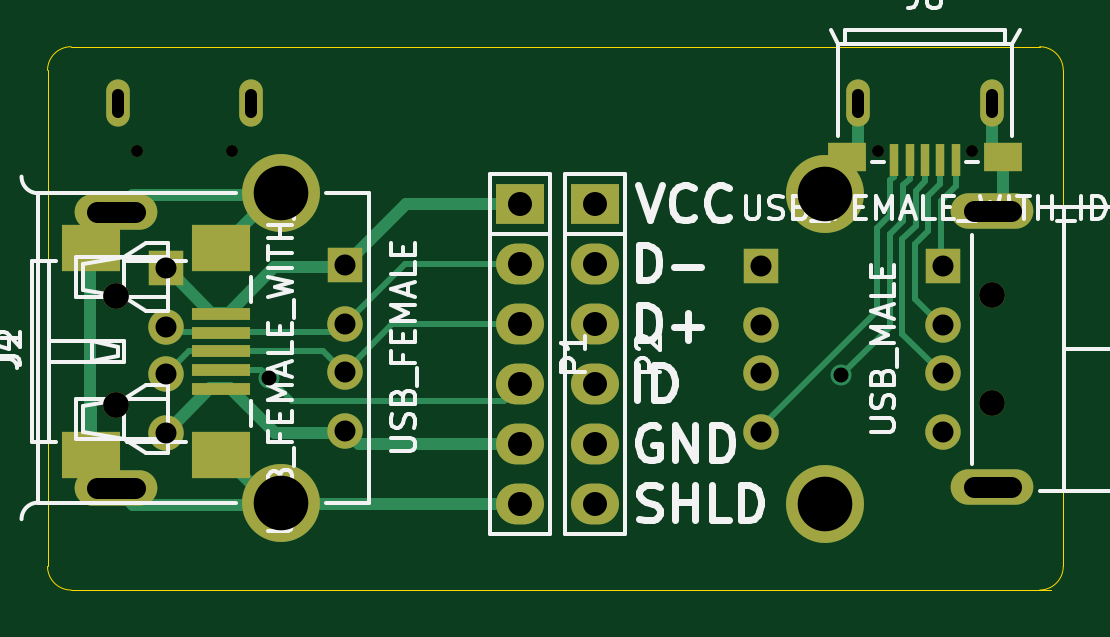
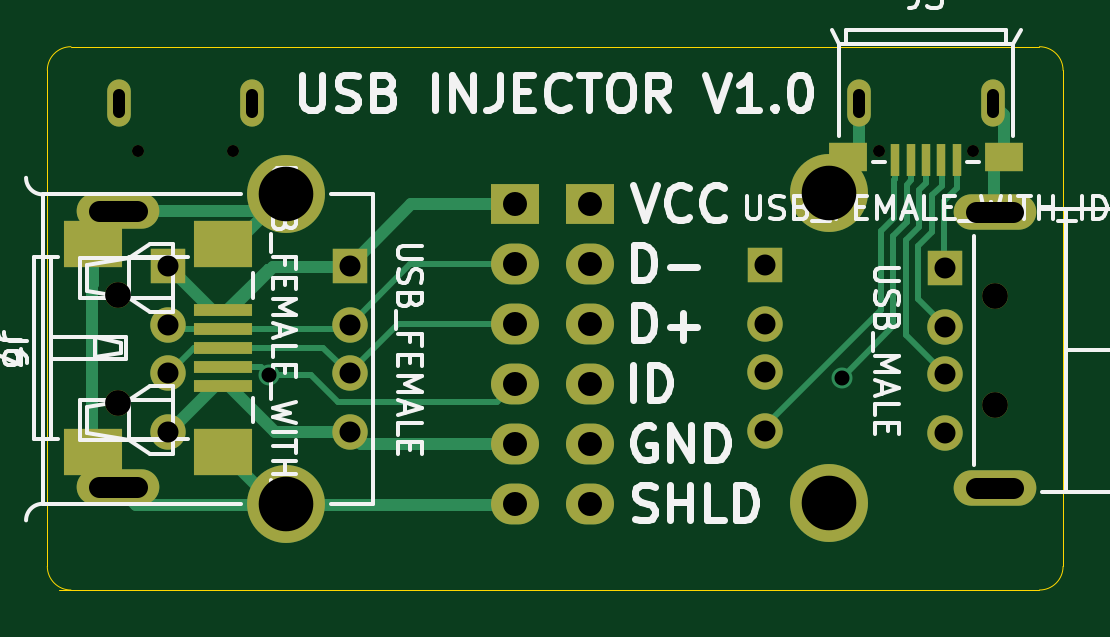
Circuit board: 9 layer files. Board 43.0 x 23.0 mm.
- bottom_copper: usb_injector-B_Cu.gbl (6589 bytes)
- bottom_mask: usb_injector-B_Mask.gbs (2297 bytes)
- bottom_silk: usb_injector-B_SilkS.gbo (22945 bytes)
- outline: usb_injector-Edge_Cuts.gbr (798 bytes)
- top_copper: usb_injector-F_Cu.gtl (6476 bytes)
- top_mask: usb_injector-F_Mask.gts (2296 bytes)
- top_silk: usb_injector-F_SilkS.gto (21344 bytes)
- drill: usb_injector-NPTH.drl (310 bytes)
- drill: usb_injector.drl (1034 bytes)

=== bottom_copper: usb_injector-B_Cu.gbl ===
G04 #@! TF.FileFunction,Copper,L2,Bot,Signal*
%FSLAX46Y46*%
G04 Gerber Fmt 4.6, Leading zero omitted, Abs format (unit mm)*
G04 Created by KiCad (PCBNEW (2015-01-08 BZR 5360)-product) date 2015-02-07T22:59:37 CET*
%MOMM*%
G01*
G04 APERTURE LIST*
%ADD10C,0.100000*%
%ADD11R,2.032000X1.727200*%
%ADD12O,2.032000X1.727200*%
%ADD13R,1.500000X1.500000*%
%ADD14C,1.500000*%
%ADD15C,3.300000*%
%ADD16O,3.500000X1.500000*%
%ADD17R,2.500000X0.500000*%
%ADD18R,2.500000X2.000000*%
%ADD19O,1.000000X2.000000*%
%ADD20R,0.400000X1.350000*%
%ADD21R,1.600000X1.200000*%
%ADD22C,0.889000*%
%ADD23C,0.254000*%
%ADD24C,0.508000*%
G04 APERTURE END LIST*
D10*
D11*
X80010000Y-66675000D03*
D12*
X80010000Y-69215000D03*
X80010000Y-71755000D03*
X80010000Y-74295000D03*
X80010000Y-76835000D03*
X80010000Y-79375000D03*
D11*
X83185000Y-66675000D03*
D12*
X83185000Y-69215000D03*
X83185000Y-71755000D03*
X83185000Y-74295000D03*
X83185000Y-76835000D03*
X83185000Y-79375000D03*
D13*
X72600000Y-69250000D03*
D14*
X72600000Y-71750000D03*
X72600000Y-73750000D03*
X72600000Y-76250000D03*
D15*
X69890000Y-79321000D03*
X69890000Y-66179000D03*
D13*
X90200000Y-69300000D03*
D14*
X90200000Y-71800000D03*
X90200000Y-73800000D03*
X90200000Y-76300000D03*
D15*
X92910000Y-79371000D03*
X92910000Y-66229000D03*
D14*
X97900000Y-76300000D03*
X97900000Y-73800000D03*
X97900000Y-71800000D03*
D13*
X97900000Y-69300000D03*
D16*
X100000000Y-66950000D03*
X100000000Y-78650000D03*
D14*
X65000000Y-76350000D03*
X65000000Y-73850000D03*
X65000000Y-71850000D03*
D13*
X65000000Y-69350000D03*
D16*
X62900000Y-67000000D03*
X62900000Y-78700000D03*
D17*
X95550000Y-71150000D03*
X95550000Y-71950000D03*
X95550000Y-72750000D03*
X95550000Y-73550000D03*
X95550000Y-74350000D03*
D18*
X101050000Y-77150000D03*
X95550000Y-77150000D03*
X95550000Y-68350000D03*
X101050000Y-68350000D03*
D19*
X94325000Y-62400000D03*
X99975000Y-62400000D03*
X68625000Y-62400000D03*
D20*
X64500000Y-64800000D03*
X65150000Y-64800000D03*
X65800000Y-64800000D03*
X66450000Y-64800000D03*
X67100000Y-64800000D03*
D19*
X62975000Y-62400000D03*
D21*
X62500000Y-64650000D03*
X69100000Y-64650000D03*
D22*
X69367400Y-74011600D03*
X93599000Y-73914000D03*
D23*
X65049400Y-69292400D02*
X65005000Y-69336800D01*
X65049400Y-66518600D02*
X65049400Y-69292400D01*
X64495000Y-65964200D02*
X65049400Y-66518600D01*
X64495000Y-64816800D02*
X64495000Y-65964200D01*
X65145000Y-64816800D02*
X65145000Y-65877600D01*
X66141600Y-70700200D02*
X65005000Y-71836800D01*
X66141600Y-68423600D02*
X66141600Y-70700200D01*
X65557402Y-67839402D02*
X66141600Y-68423600D01*
X65557402Y-66290002D02*
X65557402Y-67839402D01*
X65145000Y-65877600D02*
X65557402Y-66290002D01*
X65795000Y-64816800D02*
X65795000Y-65765600D01*
X65795000Y-65765600D02*
X66090800Y-66061400D01*
X66649602Y-72192198D02*
X65005000Y-73836800D01*
X66649602Y-68195002D02*
X66649602Y-72192198D01*
X66090800Y-67636200D02*
X66649602Y-68195002D01*
X66090800Y-66061400D02*
X66090800Y-67636200D01*
X67095000Y-65592400D02*
X67157600Y-65655000D01*
X67157600Y-65655000D02*
X67157600Y-67229800D01*
X67157600Y-67229800D02*
X67716400Y-67788600D01*
X67095000Y-64816800D02*
X67095000Y-65592400D01*
X72625000Y-76050000D02*
X72625000Y-76336800D01*
X67716400Y-71141400D02*
X72625000Y-76050000D01*
X67716400Y-67788600D02*
X67716400Y-71141400D01*
X68620000Y-64191800D02*
X69095000Y-64666800D01*
X62970000Y-64191800D02*
X62495000Y-64666800D01*
D24*
X62905000Y-65076800D02*
X62495000Y-64666800D01*
X62905000Y-66986800D02*
X62905000Y-65076800D01*
X62495000Y-62891800D02*
X62970000Y-62416800D01*
X62495000Y-64666800D02*
X62495000Y-62891800D01*
X68620000Y-64191800D02*
X69095000Y-64666800D01*
X68620000Y-62416800D02*
X68620000Y-64191800D01*
X69095000Y-65445800D02*
X69915000Y-66265800D01*
X69095000Y-64666800D02*
X69095000Y-65445800D01*
D23*
X67183000Y-71827200D02*
X69367400Y-74011600D01*
X66445000Y-65653600D02*
X66624200Y-65832800D01*
X66624200Y-65832800D02*
X66624200Y-67433000D01*
X66624200Y-67433000D02*
X67183000Y-67991800D01*
X67183000Y-67991800D02*
X67183000Y-71827200D01*
X66445000Y-64816800D02*
X66445000Y-65653600D01*
D24*
X83185000Y-66675000D02*
X87595700Y-66675000D01*
D23*
X90245000Y-69324300D02*
X93715000Y-69324300D01*
D24*
X90245000Y-69324300D02*
X93454300Y-69324300D01*
X87595700Y-66675000D02*
X90245000Y-69324300D01*
X95284300Y-71154300D02*
X95545000Y-71154300D01*
X96035000Y-71154300D02*
X97865000Y-69324300D01*
X95545000Y-71154300D02*
X96035000Y-71154300D01*
D23*
X93715000Y-69324300D02*
X95545000Y-71154300D01*
D24*
X93454300Y-69324300D02*
X95284300Y-71154300D01*
D23*
X95545000Y-71954300D02*
X97735000Y-71954300D01*
X83185000Y-69215000D02*
X87635700Y-69215000D01*
X97735000Y-71954300D02*
X97865000Y-71824300D01*
X90375000Y-71954300D02*
X90245000Y-71824300D01*
X95545000Y-71954300D02*
X90375000Y-71954300D01*
X87635700Y-69215000D02*
X90245000Y-71824300D01*
X95545000Y-72754300D02*
X91315000Y-72754300D01*
X95545000Y-72754300D02*
X96795000Y-72754300D01*
X96795000Y-72754300D02*
X97865000Y-73824300D01*
X83185000Y-71755000D02*
X88175700Y-71755000D01*
X91315000Y-72754300D02*
X90245000Y-73824300D01*
X88175700Y-71755000D02*
X90245000Y-73824300D01*
D24*
X95895000Y-74354300D02*
X97865000Y-76324300D01*
X95317700Y-74354300D02*
X95545000Y-74354300D01*
X95545000Y-74354300D02*
X95895000Y-74354300D01*
X93347700Y-76324300D02*
X95317700Y-74354300D01*
X83185000Y-76835000D02*
X89734300Y-76835000D01*
X89734300Y-76835000D02*
X90245000Y-76324300D01*
X90245000Y-76324300D02*
X93347700Y-76324300D01*
X101050000Y-68350000D02*
X101050000Y-70050000D01*
X101100000Y-70100000D02*
X101100000Y-77100000D01*
X101050000Y-70050000D02*
X101100000Y-70100000D01*
X101100000Y-77100000D02*
X101050000Y-77150000D01*
X99965000Y-78234300D02*
X101045000Y-77154300D01*
X99965000Y-78674300D02*
X99965000Y-78234300D01*
X99244000Y-79395300D02*
X99965000Y-78674300D01*
X92955000Y-79395300D02*
X99244000Y-79395300D01*
X93304000Y-79395300D02*
X95545000Y-77154300D01*
X92955000Y-79395300D02*
X93304000Y-79395300D01*
X95056000Y-68354300D02*
X92955000Y-66253300D01*
X95545000Y-68354300D02*
X95056000Y-68354300D01*
X99965000Y-67274300D02*
X101045000Y-68354300D01*
X99965000Y-66974300D02*
X99965000Y-67274300D01*
X93676000Y-66974300D02*
X92955000Y-66253300D01*
X99965000Y-66974300D02*
X93676000Y-66974300D01*
X83205300Y-79395300D02*
X83185000Y-79375000D01*
X92955000Y-79395300D02*
X83205300Y-79395300D01*
D23*
X93599000Y-73914000D02*
X91821000Y-73914000D01*
X93958700Y-73554300D02*
X93599000Y-73914000D01*
X95545000Y-73554300D02*
X93958700Y-73554300D01*
X91821000Y-73914000D02*
X90678000Y-75057000D01*
X90678000Y-75057000D02*
X83947000Y-75057000D01*
X83947000Y-75057000D02*
X83185000Y-74295000D01*
M02*

=== bottom_mask: usb_injector-B_Mask.gbs ===
G04 #@! TF.FileFunction,Soldermask,Bot*
%FSLAX46Y46*%
G04 Gerber Fmt 4.6, Leading zero omitted, Abs format (unit mm)*
G04 Created by KiCad (PCBNEW (2015-01-08 BZR 5360)-product) date 2015-02-07T22:59:37 CET*
%MOMM*%
G01*
G04 APERTURE LIST*
%ADD10C,0.100000*%
%ADD11R,2.032000X1.727200*%
%ADD12O,2.032000X1.727200*%
%ADD13R,1.500000X1.500000*%
%ADD14C,1.500000*%
%ADD15C,3.300000*%
%ADD16O,3.500000X1.500000*%
%ADD17C,1.100000*%
%ADD18R,2.500000X0.500000*%
%ADD19R,2.500000X2.000000*%
%ADD20O,1.000000X2.000000*%
%ADD21C,0.500000*%
%ADD22R,0.400000X1.350000*%
%ADD23R,1.600000X1.200000*%
G04 APERTURE END LIST*
D10*
D11*
X80010000Y-66675000D03*
D12*
X80010000Y-69215000D03*
X80010000Y-71755000D03*
X80010000Y-74295000D03*
X80010000Y-76835000D03*
X80010000Y-79375000D03*
D11*
X83185000Y-66675000D03*
D12*
X83185000Y-69215000D03*
X83185000Y-71755000D03*
X83185000Y-74295000D03*
X83185000Y-76835000D03*
X83185000Y-79375000D03*
D13*
X72600000Y-69250000D03*
D14*
X72600000Y-71750000D03*
X72600000Y-73750000D03*
X72600000Y-76250000D03*
D15*
X69890000Y-79321000D03*
X69890000Y-66179000D03*
D13*
X90200000Y-69300000D03*
D14*
X90200000Y-71800000D03*
X90200000Y-73800000D03*
X90200000Y-76300000D03*
D15*
X92910000Y-79371000D03*
X92910000Y-66229000D03*
D14*
X97900000Y-76300000D03*
X97900000Y-73800000D03*
X97900000Y-71800000D03*
D13*
X97900000Y-69300000D03*
D16*
X100000000Y-66950000D03*
X100000000Y-78650000D03*
D17*
X100000000Y-75100000D03*
X100000000Y-70500000D03*
D14*
X65000000Y-76350000D03*
X65000000Y-73850000D03*
X65000000Y-71850000D03*
D13*
X65000000Y-69350000D03*
D16*
X62900000Y-67000000D03*
X62900000Y-78700000D03*
D17*
X62900000Y-75150000D03*
X62900000Y-70550000D03*
D18*
X95550000Y-71150000D03*
X95550000Y-71950000D03*
X95550000Y-72750000D03*
X95550000Y-73550000D03*
X95550000Y-74350000D03*
D19*
X101050000Y-77150000D03*
X95550000Y-77150000D03*
X95550000Y-68350000D03*
X101050000Y-68350000D03*
D20*
X94325000Y-62400000D03*
X99975000Y-62400000D03*
D21*
X95150000Y-64400000D03*
X99150000Y-64400000D03*
D20*
X68625000Y-62400000D03*
D22*
X64500000Y-64800000D03*
X65150000Y-64800000D03*
X65800000Y-64800000D03*
X66450000Y-64800000D03*
X67100000Y-64800000D03*
D20*
X62975000Y-62400000D03*
D21*
X67800000Y-64400000D03*
X63800000Y-64400000D03*
D23*
X62500000Y-64650000D03*
X69100000Y-64650000D03*
M02*

=== bottom_silk: usb_injector-B_SilkS.gbo (22945 bytes, source omitted) ===
=== outline: usb_injector-Edge_Cuts.gbr ===
G04 #@! TF.FileFunction,Profile,NP*
%FSLAX46Y46*%
G04 Gerber Fmt 4.6, Leading zero omitted, Abs format (unit mm)*
G04 Created by KiCad (PCBNEW (2015-01-08 BZR 5360)-product) date 2015-02-07T22:59:37 CET*
%MOMM*%
G01*
G04 APERTURE LIST*
%ADD10C,0.100000*%
%ADD11C,0.025400*%
G04 APERTURE END LIST*
D10*
D11*
X61000000Y-60000000D02*
X102000000Y-60000000D01*
X60000000Y-82000000D02*
X60000000Y-61000000D01*
X61000000Y-83000000D02*
X102500000Y-83000000D01*
X103000000Y-61000000D02*
X103000000Y-82000000D01*
X102000000Y-83000000D02*
G75*
G03X103000000Y-82000000I0J1000000D01*
G01*
X60000000Y-82000000D02*
G75*
G03X61000000Y-83000000I1000000J0D01*
G01*
X61000000Y-60000000D02*
G75*
G03X60000000Y-61000000I0J-1000000D01*
G01*
X103000000Y-61000000D02*
G75*
G03X102000000Y-60000000I-1000000J0D01*
G01*
M02*

=== top_copper: usb_injector-F_Cu.gtl ===
G04 #@! TF.FileFunction,Copper,L1,Top,Signal*
%FSLAX46Y46*%
G04 Gerber Fmt 4.6, Leading zero omitted, Abs format (unit mm)*
G04 Created by KiCad (PCBNEW (2015-01-08 BZR 5360)-product) date 2015-02-07T22:59:37 CET*
%MOMM*%
G01*
G04 APERTURE LIST*
%ADD10C,0.100000*%
%ADD11R,2.032000X1.727200*%
%ADD12O,2.032000X1.727200*%
%ADD13R,1.500000X1.500000*%
%ADD14C,1.500000*%
%ADD15C,3.300000*%
%ADD16O,3.500000X1.500000*%
%ADD17R,2.500000X0.500000*%
%ADD18R,2.500000X2.000000*%
%ADD19O,1.000000X2.000000*%
%ADD20R,0.400000X1.350000*%
%ADD21R,1.600000X1.200000*%
%ADD22C,0.889000*%
%ADD23C,0.508000*%
%ADD24C,0.254000*%
G04 APERTURE END LIST*
D10*
D11*
X80010000Y-66675000D03*
D12*
X80010000Y-69215000D03*
X80010000Y-71755000D03*
X80010000Y-74295000D03*
X80010000Y-76835000D03*
X80010000Y-79375000D03*
D11*
X83185000Y-66675000D03*
D12*
X83185000Y-69215000D03*
X83185000Y-71755000D03*
X83185000Y-74295000D03*
X83185000Y-76835000D03*
X83185000Y-79375000D03*
D13*
X72600000Y-69250000D03*
D14*
X72600000Y-71750000D03*
X72600000Y-73750000D03*
X72600000Y-76250000D03*
D15*
X69890000Y-79321000D03*
X69890000Y-66179000D03*
D13*
X90200000Y-69300000D03*
D14*
X90200000Y-71800000D03*
X90200000Y-73800000D03*
X90200000Y-76300000D03*
D15*
X92910000Y-79371000D03*
X92910000Y-66229000D03*
D14*
X97900000Y-76300000D03*
X97900000Y-73800000D03*
X97900000Y-71800000D03*
D13*
X97900000Y-69300000D03*
D16*
X100000000Y-66950000D03*
X100000000Y-78650000D03*
D14*
X65000000Y-76350000D03*
X65000000Y-73850000D03*
X65000000Y-71850000D03*
D13*
X65000000Y-69350000D03*
D16*
X62900000Y-67000000D03*
X62900000Y-78700000D03*
D17*
X67350000Y-71300000D03*
X67350000Y-72100000D03*
X67350000Y-72900000D03*
X67350000Y-73700000D03*
X67350000Y-74500000D03*
D18*
X61850000Y-77300000D03*
X67350000Y-77300000D03*
X67350000Y-68500000D03*
X61850000Y-68500000D03*
D19*
X94325000Y-62400000D03*
D20*
X98450000Y-64800000D03*
X97800000Y-64800000D03*
X97150000Y-64800000D03*
X96500000Y-64800000D03*
X95850000Y-64800000D03*
D19*
X99975000Y-62400000D03*
D21*
X100450000Y-64650000D03*
X93850000Y-64650000D03*
D19*
X68625000Y-62400000D03*
X62975000Y-62400000D03*
D22*
X69367400Y-74011600D03*
X93599000Y-73914000D03*
D23*
X80010000Y-66675000D02*
X75175000Y-66675000D01*
X75175000Y-66675000D02*
X72600000Y-69250000D01*
X66935000Y-71266800D02*
X65005000Y-69336800D01*
X72625000Y-69336800D02*
X69597200Y-69336800D01*
X67667200Y-71266800D02*
X67395000Y-71266800D01*
X69597200Y-69336800D02*
X67667200Y-71266800D01*
X67395000Y-71266800D02*
X66935000Y-71266800D01*
D24*
X80010000Y-69215000D02*
X75135000Y-69215000D01*
X75135000Y-69215000D02*
X72600000Y-71750000D01*
X67395000Y-72066800D02*
X72395000Y-72066800D01*
X72395000Y-72066800D02*
X72625000Y-71836800D01*
X65235000Y-72066800D02*
X65005000Y-71836800D01*
X67395000Y-72066800D02*
X65235000Y-72066800D01*
X80010000Y-71755000D02*
X74595000Y-71755000D01*
X74595000Y-71755000D02*
X72600000Y-73750000D01*
X67395000Y-72866800D02*
X71655000Y-72866800D01*
X67395000Y-72866800D02*
X65975000Y-72866800D01*
X71655000Y-72866800D02*
X72625000Y-73836800D01*
X65975000Y-72866800D02*
X65005000Y-73836800D01*
D23*
X80010000Y-76835000D02*
X73185000Y-76835000D01*
X73185000Y-76835000D02*
X72600000Y-76250000D01*
X67739800Y-74466800D02*
X67395000Y-74466800D01*
X69609800Y-76336800D02*
X67739800Y-74466800D01*
X67395000Y-74466800D02*
X66875000Y-74466800D01*
X66875000Y-74466800D02*
X65005000Y-76336800D01*
X72625000Y-76336800D02*
X69609800Y-76336800D01*
X61850000Y-77300000D02*
X61850000Y-75350000D01*
X61800000Y-75300000D02*
X61800000Y-68550000D01*
X61850000Y-75350000D02*
X61800000Y-75300000D01*
X61800000Y-68550000D02*
X61850000Y-68500000D01*
X80010000Y-79375000D02*
X69944000Y-79375000D01*
X69944000Y-79375000D02*
X69890000Y-79321000D01*
D24*
X70132200Y-79625000D02*
X69915000Y-79407800D01*
D23*
X69596000Y-66265800D02*
X67395000Y-68466800D01*
X69915000Y-66265800D02*
X69596000Y-66265800D01*
X61895000Y-67996800D02*
X62905000Y-66986800D01*
X61895000Y-68466800D02*
X61895000Y-67996800D01*
X63626000Y-79407800D02*
X62905000Y-78686800D01*
X69915000Y-79407800D02*
X63626000Y-79407800D01*
X69536000Y-79407800D02*
X67395000Y-77266800D01*
X69915000Y-79407800D02*
X69536000Y-79407800D01*
X62905000Y-78276800D02*
X61895000Y-77266800D01*
X62905000Y-78686800D02*
X62905000Y-78276800D01*
X63626000Y-66265800D02*
X62905000Y-66986800D01*
X69915000Y-66265800D02*
X63626000Y-66265800D01*
D24*
X69367400Y-74011600D02*
X69367400Y-74017400D01*
X79305000Y-75000000D02*
X80010000Y-74295000D01*
X70350000Y-75000000D02*
X79305000Y-75000000D01*
X69367400Y-74017400D02*
X70350000Y-75000000D01*
X67395000Y-73666800D02*
X69022600Y-73666800D01*
X69022600Y-73666800D02*
X69367400Y-74011600D01*
X79476600Y-74828400D02*
X80010000Y-74295000D01*
X97815400Y-69274700D02*
X97865000Y-69324300D01*
X97815400Y-66522600D02*
X97815400Y-69274700D01*
X98445000Y-65893000D02*
X97815400Y-66522600D01*
X98445000Y-64804300D02*
X98445000Y-65893000D01*
X97795000Y-64804300D02*
X97795000Y-65806400D01*
X97795000Y-65806400D02*
X97282000Y-66319400D01*
X97282000Y-66319400D02*
X97282000Y-67792600D01*
X97282000Y-67792600D02*
X96723200Y-68351400D01*
X96723200Y-70682500D02*
X97865000Y-71824300D01*
X96723200Y-68351400D02*
X96723200Y-70682500D01*
X97145000Y-64804300D02*
X97145000Y-65694400D01*
X97145000Y-65694400D02*
X96748600Y-66090800D01*
X96748600Y-66090800D02*
X96748600Y-67589400D01*
X96748600Y-67589400D02*
X96189800Y-68148200D01*
X96189800Y-68148200D02*
X96189800Y-72149100D01*
X96189800Y-72149100D02*
X97865000Y-73824300D01*
X90245000Y-76074200D02*
X90245000Y-76324300D01*
X95123000Y-71196200D02*
X90245000Y-76074200D01*
X95123000Y-67691000D02*
X95123000Y-71196200D01*
X95845000Y-65495800D02*
X95681800Y-65659000D01*
X95681800Y-65659000D02*
X95681800Y-67132200D01*
X95845000Y-64804300D02*
X95845000Y-65495800D01*
X95681800Y-67132200D02*
X95123000Y-67691000D01*
D23*
X94320000Y-64179300D02*
X93845000Y-64654300D01*
X94320000Y-62404300D02*
X94320000Y-64179300D01*
X93845000Y-65363300D02*
X92955000Y-66253300D01*
X93845000Y-64654300D02*
X93845000Y-65363300D01*
X99970000Y-64179300D02*
X100445000Y-64654300D01*
X99970000Y-62404300D02*
X99970000Y-64179300D01*
X100445000Y-66494300D02*
X99965000Y-66974300D01*
X100445000Y-64654300D02*
X100445000Y-66494300D01*
D24*
X95656400Y-67919600D02*
X95656400Y-71856600D01*
X96495000Y-65582400D02*
X96215200Y-65862200D01*
X96215200Y-65862200D02*
X96215200Y-67360800D01*
X96215200Y-67360800D02*
X95656400Y-67919600D01*
X96495000Y-64804300D02*
X96495000Y-65582400D01*
X95656400Y-71856600D02*
X93599000Y-73914000D01*
M02*

=== top_mask: usb_injector-F_Mask.gts ===
G04 #@! TF.FileFunction,Soldermask,Top*
%FSLAX46Y46*%
G04 Gerber Fmt 4.6, Leading zero omitted, Abs format (unit mm)*
G04 Created by KiCad (PCBNEW (2015-01-08 BZR 5360)-product) date 2015-02-07T22:59:37 CET*
%MOMM*%
G01*
G04 APERTURE LIST*
%ADD10C,0.100000*%
%ADD11R,2.032000X1.727200*%
%ADD12O,2.032000X1.727200*%
%ADD13R,1.500000X1.500000*%
%ADD14C,1.500000*%
%ADD15C,3.300000*%
%ADD16O,3.500000X1.500000*%
%ADD17C,1.100000*%
%ADD18R,2.500000X0.500000*%
%ADD19R,2.500000X2.000000*%
%ADD20O,1.000000X2.000000*%
%ADD21R,0.400000X1.350000*%
%ADD22C,0.500000*%
%ADD23R,1.600000X1.200000*%
G04 APERTURE END LIST*
D10*
D11*
X80010000Y-66675000D03*
D12*
X80010000Y-69215000D03*
X80010000Y-71755000D03*
X80010000Y-74295000D03*
X80010000Y-76835000D03*
X80010000Y-79375000D03*
D11*
X83185000Y-66675000D03*
D12*
X83185000Y-69215000D03*
X83185000Y-71755000D03*
X83185000Y-74295000D03*
X83185000Y-76835000D03*
X83185000Y-79375000D03*
D13*
X72600000Y-69250000D03*
D14*
X72600000Y-71750000D03*
X72600000Y-73750000D03*
X72600000Y-76250000D03*
D15*
X69890000Y-79321000D03*
X69890000Y-66179000D03*
D13*
X90200000Y-69300000D03*
D14*
X90200000Y-71800000D03*
X90200000Y-73800000D03*
X90200000Y-76300000D03*
D15*
X92910000Y-79371000D03*
X92910000Y-66229000D03*
D14*
X97900000Y-76300000D03*
X97900000Y-73800000D03*
X97900000Y-71800000D03*
D13*
X97900000Y-69300000D03*
D16*
X100000000Y-66950000D03*
X100000000Y-78650000D03*
D17*
X100000000Y-75100000D03*
X100000000Y-70500000D03*
D14*
X65000000Y-76350000D03*
X65000000Y-73850000D03*
X65000000Y-71850000D03*
D13*
X65000000Y-69350000D03*
D16*
X62900000Y-67000000D03*
X62900000Y-78700000D03*
D17*
X62900000Y-75150000D03*
X62900000Y-70550000D03*
D18*
X67350000Y-71300000D03*
X67350000Y-72100000D03*
X67350000Y-72900000D03*
X67350000Y-73700000D03*
X67350000Y-74500000D03*
D19*
X61850000Y-77300000D03*
X67350000Y-77300000D03*
X67350000Y-68500000D03*
X61850000Y-68500000D03*
D20*
X94325000Y-62400000D03*
D21*
X98450000Y-64800000D03*
X97800000Y-64800000D03*
X97150000Y-64800000D03*
X96500000Y-64800000D03*
X95850000Y-64800000D03*
D20*
X99975000Y-62400000D03*
D22*
X95150000Y-64400000D03*
X99150000Y-64400000D03*
D23*
X100450000Y-64650000D03*
X93850000Y-64650000D03*
D20*
X68625000Y-62400000D03*
X62975000Y-62400000D03*
D22*
X67800000Y-64400000D03*
X63800000Y-64400000D03*
M02*

=== top_silk: usb_injector-F_SilkS.gto (21344 bytes, source omitted) ===
=== drill: usb_injector-NPTH.drl ===
M48
;DRILL file {kicad (2015-01-08 BZR 5360)-product} date 2015-02-07T22:59:40 CET
;FORMAT={-:-/ absolute / inch / decimal}
FMAT,2
INCH,TZ
T1C0.020
T2C0.043
%
G90
G05
M72
T1
X2.5118Y-2.5354
X2.6693Y-2.5354
X3.7461Y-2.5354
X3.9035Y-2.5354
T2
X2.4764Y-2.7776
X2.4764Y-2.9587
X3.937Y-2.7756
X3.937Y-2.9567
T0
M30

=== drill: usb_injector.drl (1034 bytes, source withheld) ===
